Run: headless pygame with SDL's dummy video driver; simulated clock (each Clock.tick advances the game by its frame time, no real sleeping); random seed 0; keys injected as events and as key.get_pressed() state; no mouse input.
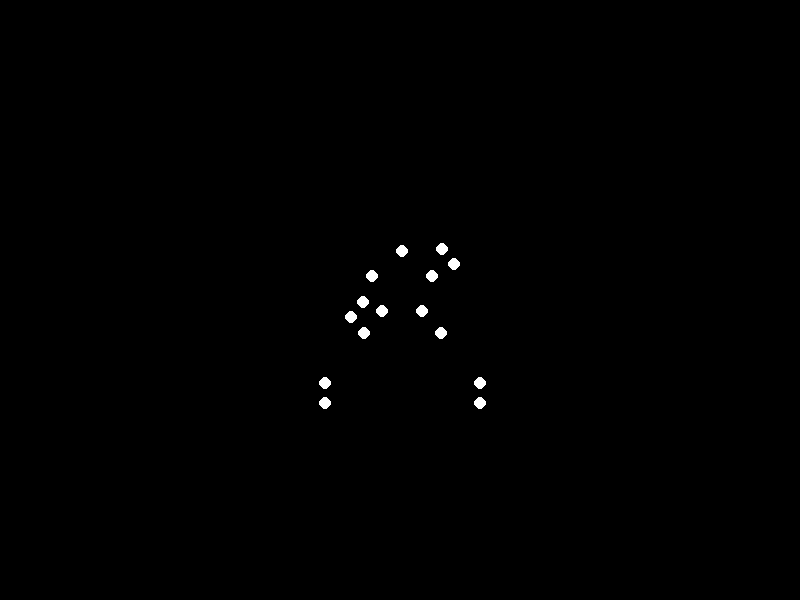
Frame 1 of 4 · flips 1–60 · no input
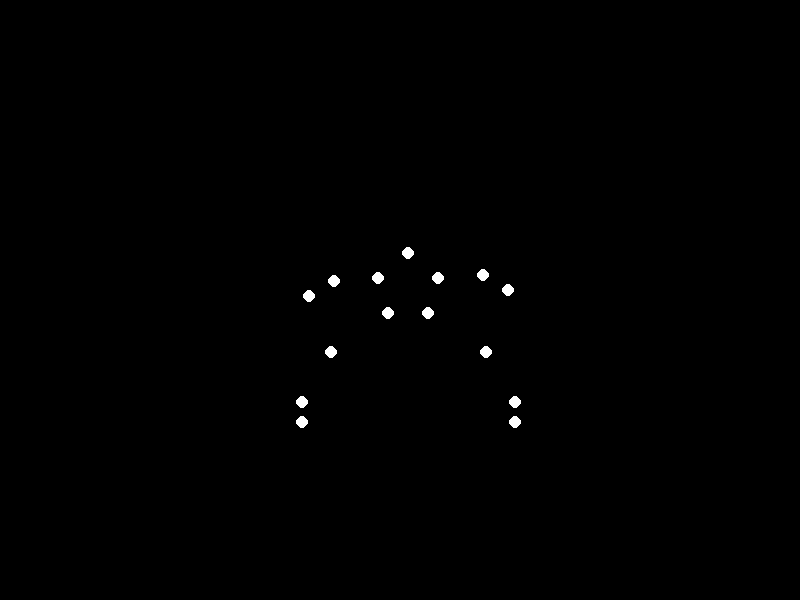
Frame 2 of 4 · flips 61–180 · tapped SPACE, RETURN · held RIGHT (→), D
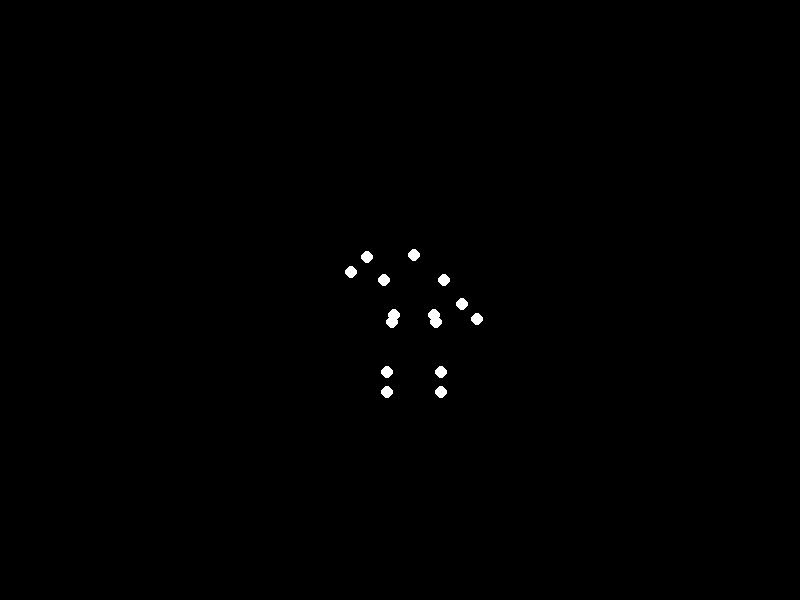
Frame 3 of 4 · flips 181–300 · held DOWN (↓), S
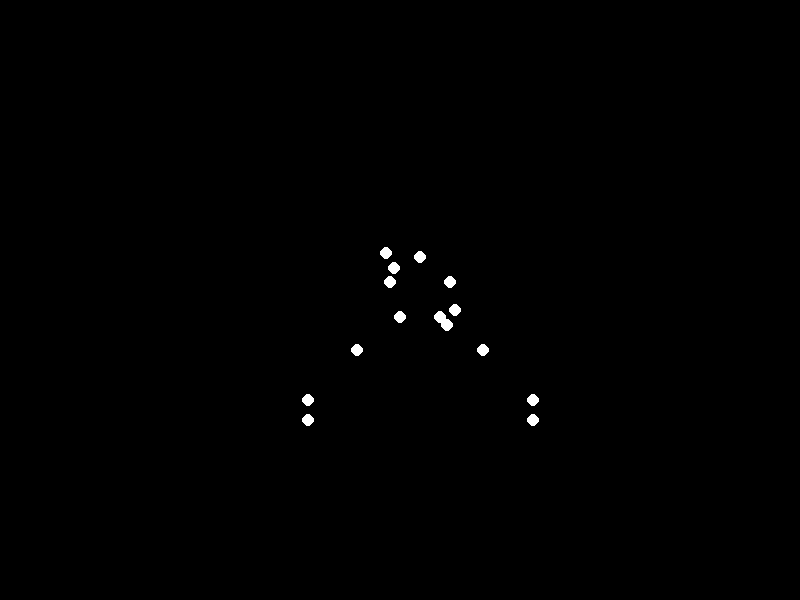
Frame 4 of 4 · flips 301–420 · held LEFT (←), A, UP (↑), W

The pygame program that drew these frames:


import pygame
import math

# Initialize Pygame
pygame.init()

# Set up the display
width, height = 800, 600
screen = pygame.display.set_mode((width, height))
pygame.display.set_caption("Biological Motion Animation")
clock = pygame.time.Clock()

# Define colors
black = (0, 0, 0)
white = (255, 255, 255)

def calculate_positions(t):
    """Calculate positions of 15 body points based on time t"""
    body_x = 400 + (t * 1.5) % width  # Body center with horizontal movement
    body_y = 300 + 8 * math.sin(t * 0.08)  # Vertical oscillation

    # Head
    head = (body_x, body_y - 50)

    # Shoulders
    shoulders = [
        (body_x - 30, body_y - 25),  # Left shoulder
        (body_x + 30, body_y - 25)   # Right shoulder
    ]

    # Arms
    arm_phase = t * 0.25
    arm_swing = 45 * math.sin(arm_phase)
    left_elbow = (
        shoulders[0][0] + arm_swing * math.sin(arm_phase + math.pi),
        shoulders[0][1] + 30 * math.cos(arm_phase)
    )
    right_elbow = (
        shoulders[1][0] + arm_swing * math.sin(arm_phase),
        shoulders[1][1] + 30 * math.cos(arm_phase + math.pi)
    )
    hands = [
        (left_elbow[0] + 25 * math.sin(arm_phase + math.pi), left_elbow[1] + 15),
        (right_elbow[0] + 25 * math.sin(arm_phase), right_elbow[1] + 15)
    ]

    # Hips
    hips = [
        (body_x - 20, body_y + 10),  # Left hip
        (body_x + 20, body_y + 10)   # Right hip
    ]

    # Legs with heavier movement
    leg_phase = t * 0.3
    leg_swing = 60 * math.sin(leg_phase)
    vertical_lift = 40 * abs(math.sin(leg_phase))  # Enhanced vertical movement

    left_knee = (
        hips[0][0] + leg_swing * math.sin(leg_phase + math.pi),
        hips[0][1] + vertical_lift
    )
    right_knee = (
        hips[1][0] + leg_swing * math.sin(leg_phase),
        hips[1][1] + vertical_lift
    )

    # Ankles and feet with weighted movement
    ankle_phase = leg_phase + 0.5
    ankle_swing = 50 * math.sin(ankle_phase)
    left_ankle = (
        left_knee[0] + ankle_swing * math.sin(ankle_phase + math.pi),
        left_knee[1] + 50
    )
    right_ankle = (
        right_knee[0] + ankle_swing * math.sin(ankle_phase),
        right_knee[1] + 50
    )

    feet = [
        (left_ankle[0], left_ankle[1] + 20),  # Left foot
        (right_ankle[0], right_ankle[1] + 20) # Right foot
    ]

    return [head] + shoulders + [left_elbow, right_elbow] + hands + hips + [left_knee, right_knee] + [left_ankle, right_ankle] + feet

# Main animation loop
running = True
while running:
    for event in pygame.event.get():
        if event.type == pygame.QUIT:
            running = False

    screen.fill(black)
    
    # Get current time in seconds
    current_time = pygame.time.get_ticks() / 1000
    
    # Calculate all point positions
    points = calculate_positions(current_time)
    
    # Draw all points
    for point in points:
        pygame.draw.circle(screen, white, (int(point[0]), int(point[1])), 6)
    
    pygame.display.flip()
    clock.tick(30)

pygame.quit()
